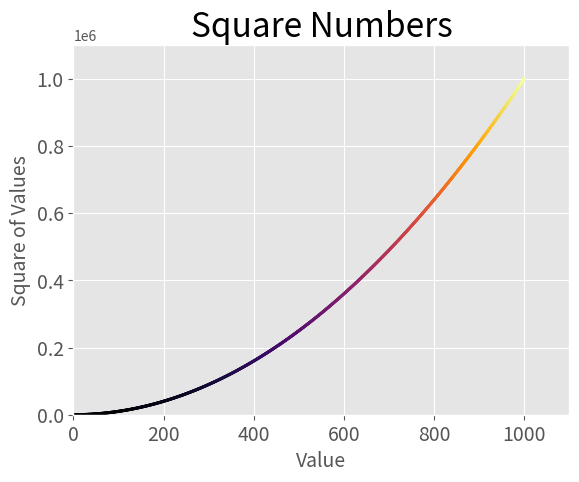

The script that saved this image:
import matplotlib.pyplot as plt

x_values = range(1, 1001)
y_values = [i**2 for i in x_values]

plt.style.use('ggplot')

fig, ax = plt.subplots()
ax.scatter(x_values, y_values, s=3, c=y_values, cmap=plt.cm.inferno)

ax.set_title("Square Numbers", fontsize=24)
ax.set_xlabel("Value", fontsize=14)
ax.set_ylabel("Square of Values", fontsize=14)
ax.tick_params(axis='both', which='major', labelsize=14)
ax.axis([0, 1100, 0, 1100000])

# plt.show()
plt.savefig("tmp.png", bbox_inches='tight')